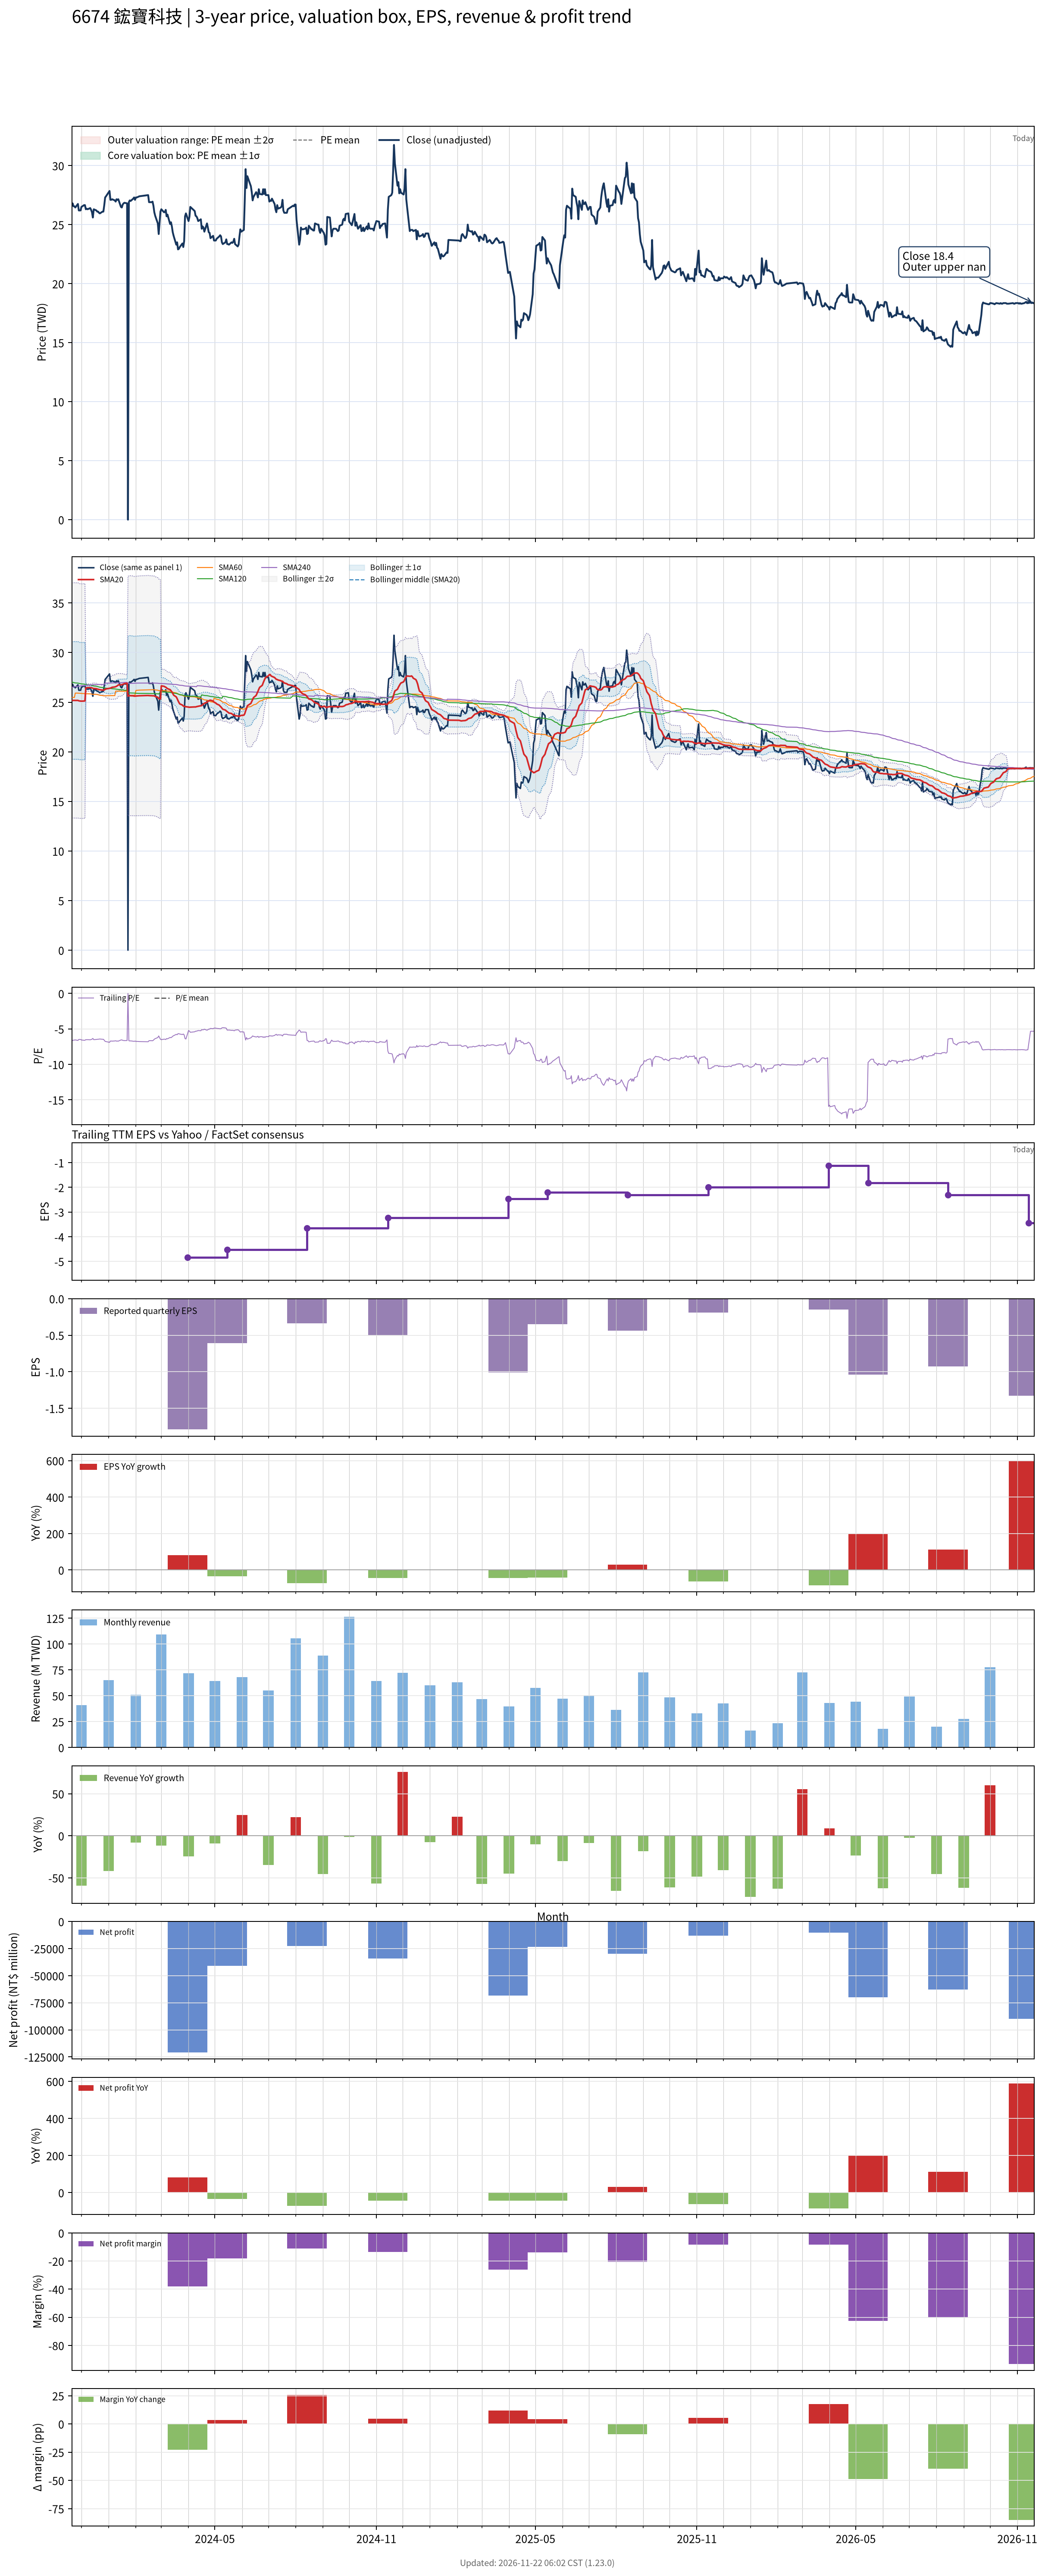

Data behind this chart, as committed beside it:
# chart-version: skill-stock-dynamic-val…
date, close, available_date, period_end, eps, ttm_eps, pe, pe_mean, pe_std, price_m2, price_m1, price_mean, price_p1, price_p2, forward_eps, forward_pe, forward_pe_mean, forward_pe_std, forward_price_m2, forward_price_m1, forward_price_mean, forward_price_p1, forward_price_p2, sma20
2023-11-20, 26.6, 2023-11-14, 2023-09-30, -0.91, -4.04, -6.584, , , , , , , , , , , , , , , , , 25.18
2023-11-21, 26.8, 2023-11-14, 2023-09-30, -0.91, -4.04, -6.634, , , , , , , , , , , , , , , , , 25.18
2023-11-22, 26.55, 2023-11-14, 2023-09-30, -0.91, -4.04, -6.572, , , , , , , , , , , , , , , , , 25.18
2023-11-23, 26.55, 2023-11-14, 2023-09-30, -0.91, -4.04, -6.572, , , , , , , , , , , , , , , , , 25.18
2023-11-24, 26.45, 2023-11-14, 2023-09-30, -0.91, -4.04, -6.547, , , , , , , , , , , , , , , , , 25.18
2023-11-27, 26.75, 2023-11-14, 2023-09-30, -0.91, -4.04, -6.621, , , , , , , , , , , , , , , , , 25.18
2023-11-28, 26.2, 2023-11-14, 2023-09-30, -0.91, -4.04, -6.485, , , , , , , , , , , , , , , , , 25.14
2023-11-29, 26.2, 2023-11-14, 2023-09-30, -0.91, -4.04, -6.485, , , , , , , , , , , , , , , , , 25.12
2023-11-30, 26.2, 2023-11-14, 2023-09-30, -0.91, -4.04, -6.485, , , , , , , , , , , , , , , , , 25.11
2023-12-01, 26.5, 2023-11-14, 2023-09-30, -0.91, -4.04, -6.559, , , , , , , , , , , , , , , , , 25.11
2023-12-04, 26.65, 2023-11-14, 2023-09-30, -0.91, -4.04, -6.597, , , , , , , , , , , , , , , , , 25.12
2023-12-05, 26.65, 2023-11-14, 2023-09-30, -0.91, -4.04, -6.597, , , , , , , , , , , , , , , , , 25.13
2023-12-06, 26.3, 2023-11-14, 2023-09-30, -0.91, -4.04, -6.51, , , , , , , , , , , , , , , , , 26.45
2023-12-07, 26.35, 2023-11-14, 2023-09-30, -0.91, -4.04, -6.522, , , , , , , , , , , , , , , , , 26.46
2023-12-08, 26.3, 2023-11-14, 2023-09-30, -0.91, -4.04, -6.51, , , , , , , , , , , , , , , , , 26.47
2023-12-11, 26.4, 2023-11-14, 2023-09-30, -0.91, -4.04, -6.535, , , , , , , , , , , , , , , , , 26.48
2023-12-12, 26.25, 2023-11-14, 2023-09-30, -0.91, -4.04, -6.498, , , , , , , , , , , , , , , , , 26.46
2023-12-13, 26.05, 2023-11-14, 2023-09-30, -0.91, -4.04, -6.448, , , , , , , , , , , , , , , , , 26.45
2023-12-14, 25.6, 2023-11-14, 2023-09-30, -0.91, -4.04, -6.337, , , , , , , , , , , , , , , , , 26.4
2023-12-15, 26.3, 2023-11-14, 2023-09-30, -0.91, -4.04, -6.51, , , , , , , , , , , , , , , , , 26.38
2023-12-18, 26.2, 2023-11-14, 2023-09-30, -0.91, -4.04, -6.485, , , , , , , , , , , , , , , , , 26.36
2023-12-19, 26.1, 2023-11-14, 2023-09-30, -0.91, -4.04, -6.46, , , , , , , , , , , , , , , , , 26.33
2023-12-20, 26.1, 2023-11-14, 2023-09-30, -0.91, -4.04, -6.46, , , , , , , , , , , , , , , , , 26.3
2023-12-21, 26, 2023-11-14, 2023-09-30, -0.91, -4.04, -6.436, , , , , , , , , , , , , , , , , 26.28
2023-12-22, 25.95, 2023-11-14, 2023-09-30, -0.91, -4.04, -6.423, , , , , , , , , , , , , , , , , 26.25
2023-12-25, 26.1, 2023-11-14, 2023-09-30, -0.91, -4.04, -6.46, , , , , , , , , , , , , , , , , 26.22
2023-12-26, 26.1, 2023-11-14, 2023-09-30, -0.91, -4.04, -6.46, , , , , , , , , , , , , , , , , 26.21
2023-12-27, 26.65, 2023-11-14, 2023-09-30, -0.91, -4.04, -6.597, , , , , , , , , , , , , , , , , 26.24
2023-12-28, 27.3, 2023-11-14, 2023-09-30, -0.91, -4.04, -6.757, , , , , , , , , , , , , , , , , 26.29
2023-12-29, 27.4, 2023-11-14, 2023-09-30, -0.91, -4.04, -6.782, , , , , , , , , , , , , , , , , 26.34
2024-01-02, 27.85, 2023-11-14, 2023-09-30, -0.91, -4.04, -6.894, , , , , , , , , , , , , , , , , 26.4
2024-01-03, 27.1, 2023-11-14, 2023-09-30, -0.91, -4.04, -6.708, , , , , , , , , , , , , , , , , 26.42
2024-01-04, 27.1, 2023-11-14, 2023-09-30, -0.91, -4.04, -6.708, , , , , , , , , , , , , , , , , 26.46
2024-01-05, 27.15, 2023-11-14, 2023-09-30, -0.91, -4.04, -6.72, , , , , , , , , , , , , , , , , 26.5
2024-01-08, 27.05, 2023-11-14, 2023-09-30, -0.91, -4.04, -6.696, , , , , , , , , , , , , , , , , 26.54
2024-01-09, 26.95, 2023-11-14, 2023-09-30, -0.91, -4.04, -6.671, , , , , , , , , , , , , , , , , 26.57
2024-01-10, 27.15, 2023-11-14, 2023-09-30, -0.91, -4.04, -6.72, , , , , , , , , , , , , , , , , 26.61
2024-01-11, 27.1, 2023-11-14, 2023-09-30, -0.91, -4.04, -6.708, , , , , , , , , , , , , , , , , 26.66
2024-01-12, 27.15, 2023-11-14, 2023-09-30, -0.91, -4.04, -6.72, , , , , , , , , , , , , , , , , 26.74
2024-01-15, 26.5, 2023-11-14, 2023-09-30, -0.91, -4.04, -6.559, , , , , , , , , , , , , , , , , 26.75
2024-01-16, 26.45, 2023-11-14, 2023-09-30, -0.91, -4.04, -6.547, , , , , , , , , , , , , , , , , 26.76
2024-01-17, 26.7, 2023-11-14, 2023-09-30, -0.91, -4.04, -6.609, , , , , , , , , , , , , , , , , 26.79
2024-01-18, 26.8, 2023-11-14, 2023-09-30, -0.91, -4.04, -6.634, , , , , , , , , , , , , , , , , 26.83
2024-01-19, 26.85, 2023-11-14, 2023-09-30, -0.91, -4.04, -6.646, , , , , , , , , , , , , , , , , 26.87
2024-01-22, 26.8, 2023-11-14, 2023-09-30, -0.91, -4.04, -6.634, , , , , , , , , , , , , , , , , 26.91
2024-01-23, 0.000000, 2023-11-14, 2023-09-30, -0.91, -4.04, -0.000000, , , , , , , , , , , , , , , , , 25.61
2024-01-24, 26.9, 2023-11-14, 2023-09-30, -0.91, -4.04, -6.658, , , , , , , , , , , , , , , , , 25.65
2024-01-25, 27.05, 2023-11-14, 2023-09-30, -0.91, -4.04, -6.696, , , , , , , , , , , , , , , , , 25.67
2024-01-26, 27, 2023-11-14, 2023-09-30, -0.91, -4.04, -6.683, , , , , , , , , , , , , , , , , 25.65
2024-01-29, 27.2, 2023-11-14, 2023-09-30, -0.91, -4.04, -6.733, , , , , , , , , , , , , , , , , 25.64
2024-01-30, 27.3, 2023-11-14, 2023-09-30, -0.91, -4.04, -6.757, , , , , , , , , , , , , , , , , 25.61
2024-01-31, 27.1, 2023-11-14, 2023-09-30, -0.91, -4.04, -6.708, , , , , , , , , , , , , , , , , 25.61
2024-02-01, 27.3, 2023-11-14, 2023-09-30, -0.91, -4.04, -6.757, , , , , , , , , , , , , , , , , 25.62
2024-02-02, 27.3, 2023-11-14, 2023-09-30, -0.91, -4.04, -6.757, , , , , , , , , , , , , , , , , 25.63
2024-02-05, 27.4, 2023-11-14, 2023-09-30, -0.91, -4.04, -6.782, , , , , , , , , , , , , , , , , 25.65
2024-02-15, 27.5, 2023-11-14, 2023-09-30, -0.91, -4.04, -6.807, , , , , , , , , , , , , , , , , 25.68
2024-02-16, 26.9, 2023-11-14, 2023-09-30, -0.91, -4.04, -6.658, , , , , , , , , , , , , , , , , 25.66
2024-02-19, 26.9, 2023-11-14, 2023-09-30, -0.91, -4.04, -6.658, , , , , , , , , , , , , , , , , 25.66
2024-02-20, 26.95, 2023-11-14, 2023-09-30, -0.91, -4.04, -6.671, , , , , , , , , , , , , , , , , 25.64
... 669 more rows
